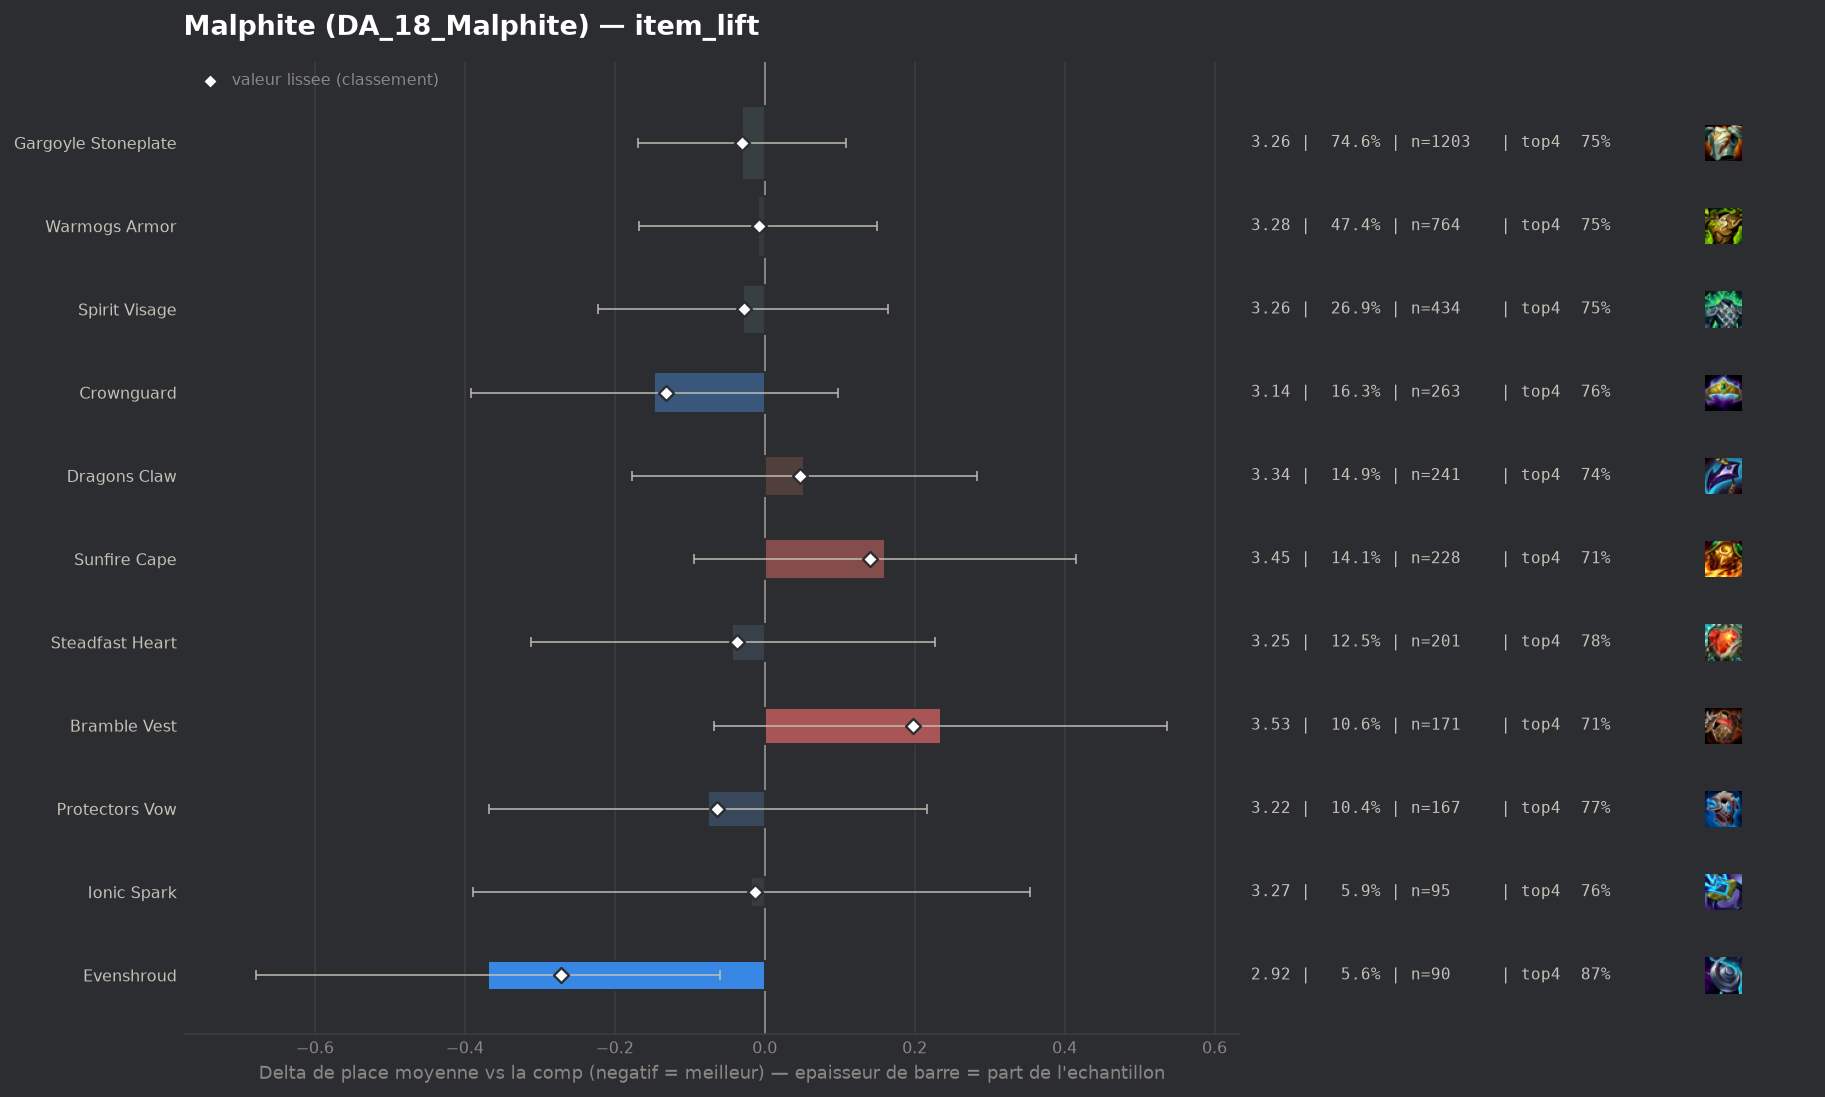

The data file committed next to this chart (first rows):
group, label, n, share, avg_place, shrunk_avg, score, d_avg, d_avg_pess, impact, d_top4, win, top2, top4, sd, z, p, significant
pepite, Evenshroud, 90, 0.0558, 2.922, 3.02, -0.272, -0.369, -0.06, 0.0152, 0.1202, 0.1667, 0.4556, 0.8667, 1.432, -2.34, 0.01929, False
populaire, Crownguard, 263, 0.1631, 3.144, 3.161, -0.131, -0.147, 0.0, 0.0213, 0.0178, 0.2205, 0.4677, 0.7643, 1.883, -1.18, 0.2396, False
populaire, Protectors Vow, 167, 0.1035, 3.216, 3.228, -0.064, -0.076, 0.0, 0.0066, 0.026, 0.1796, 0.4072, 0.7725, 1.832, -0.51, 0.6109, False
populaire, Steadfast Heart, 201, 0.1246, 3.249, 3.255, -0.037, -0.043, 0.0, 0.0046, 0.0297, 0.1542, 0.4179, 0.7761, 1.839, -0.31, 0.7568, False
populaire, Gargoyle Stoneplate, 1203, 0.7458, 3.261, 3.262, -0.03, -0.03, 0.0, 0.0221, 0.0025, 0.2003, 0.4115, 0.749, 1.86, -0.43, 0.6675, False
populaire, Spirit Visage, 434, 0.2691, 3.263, 3.265, -0.027, -0.029, 0.0, 0.0072, 0.0024, 0.1935, 0.4009, 0.7488, 1.825, -0.29, 0.7718, False
populaire, Ionic Spark, 95, 0.0589, 3.274, 3.278, -0.013, -0.018, 0.0, 0.0008, 0.0115, 0.1579, 0.4105, 0.7579, 1.791, -0.09, 0.9256, False
populaire, Warmogs Armor, 764, 0.4737, 3.283, 3.283, -0.008, -0.009, 0.0, 0.0039, 0.0075, 0.1806, 0.3992, 0.7539, 1.845, -0.11, 0.915, False
, Adaptive Helm, 89, 0.05518, 3.292, 3.292, 0.001, 0.001, 0.0, -0.0, -0.0049, 0.191, 0.4045, 0.7416, 1.885, 0.0, 0.9971, False
populaire, Dragons Claw, 241, 0.1494, 3.344, 3.338, 0.047, 0.053, 0.0, -0.007, -0.0078, 0.1245, 0.3527, 0.7386, 1.673, 0.45, 0.651, False
populaire, Sunfire Cape, 228, 0.1414, 3.452, 3.432, 0.14, 0.16, 0.0, -0.0199, -0.0315, 0.136, 0.3465, 0.7149, 1.831, 1.24, 0.2163, False
, Moguls Mail, 44, 0.02728, 3.591, 3.464, 0.173, 0.3, 0.0, -0.0047, -0.0873, 0.2273, 0.3182, 0.6591, 2.048, 0.96, 0.3374, False
populaire, Bramble Vest, 171, 0.106, 3.526, 3.489, 0.198, 0.235, 0.0, -0.021, -0.0388, 0.1579, 0.3567, 0.7076, 1.92, 1.53, 0.1269, False
